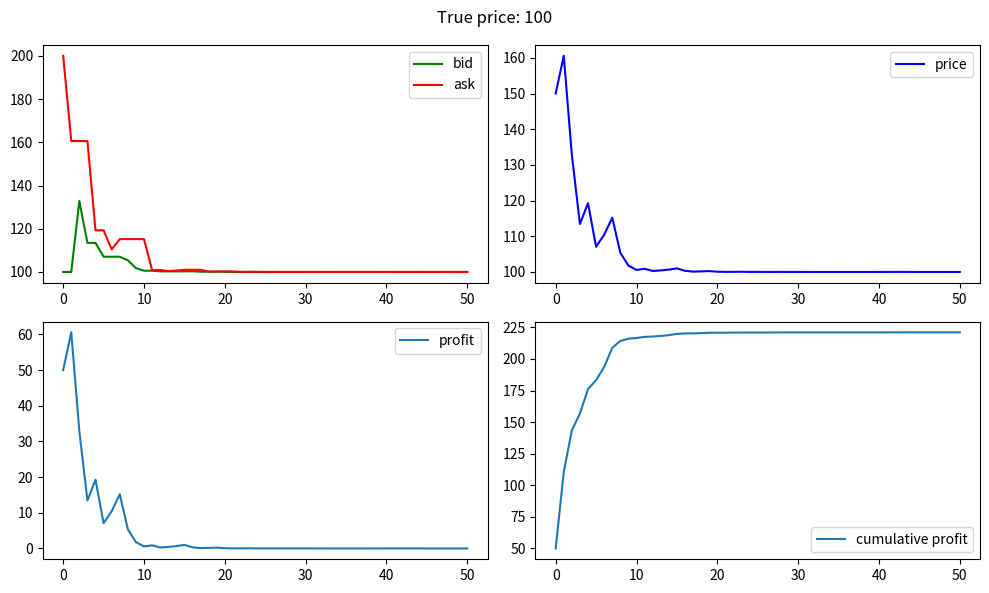

Write the Python code that produced this figure.
import numpy as np
import matplotlib.pyplot as plt


class Glosten_Milgrom():

    V_LOW = 100
    V_HIGH = 200
    MU = 0.3
    DELTA = 0.5
    GAMMA = 0.8
    T_MAX = 50

    def __init__(self):
        self.init_value = None
        self.ask = [self.V_HIGH]
        self.bid = [self.V_LOW]
        self.prices = [self.V_LOW * (1 - self.DELTA) + self.V_HIGH * self.DELTA]

        self.gm_model()

    def gm_model(self):
        # initialise real value and sequence of traders
        self.init_value = np.random.choice([self.V_LOW, self.V_HIGH], p=[self.DELTA, 1 - self.DELTA])
        traders = np.random.choice(['I', 'U'], p=[self.MU, 1 - self.MU], size=self.T_MAX)

        for trader in traders:
            # define action is a BUY or SELL order
            if trader == 'I':
                if self.init_value == self.V_HIGH:
                    action = 'B'
                else:
                    action = 'S'
            elif trader == 'U':
                action = np.random.choice(['B', 'S'], p=[self.GAMMA, 1 - self.GAMMA])

            # market makers make price
            bidask, price, self.DELTA = self.make_price(buy_action=(action=='B'))
            if bidask == 'bid':
                self.bid.append(price)
                self.ask.append(self.ask[-1])
            else:
                self.ask.append(price)
                self.bid.append(self.bid[-1])
            self.prices.append(price)

    def make_price(self, buy_action=True):
        # calculate conditional probability
        prob_buy = (1 - self.DELTA) * self.MU + (1 - self.DELTA) * (1 - self.MU) * self.GAMMA + self.DELTA * (1 - self.MU) * self.GAMMA
        prob_sell = 1 - prob_buy
        prob_low_buy = self.DELTA * (1 - self.MU) * self.GAMMA
        prob_low_sell = self.DELTA * self.MU + self.DELTA * (1 - self.MU) * (1 - self.GAMMA)
        prob_high_buy = (1 - self.DELTA) * self.MU + (1 - self.DELTA) * (1 - self.MU) * self.GAMMA
        prob_high_sell = (1 - self.DELTA) * (1 - self.MU) * (1 - self.GAMMA)

        # update market maker's belief
        if buy_action:
            price = (self.V_LOW * prob_low_buy / prob_buy) + (self.V_HIGH * prob_high_buy / prob_buy)
            return 'ask', price, (prob_low_buy / prob_buy)
        else:
            price = (self.V_LOW * prob_low_sell / prob_sell) + (self.V_HIGH * prob_high_sell / prob_sell)
            return 'bid', price, (prob_low_sell / prob_sell)

    def plot_result(self):
        fig, axes = plt.subplots(ncols=2, nrows=2, figsize=(10,6))
        axes = axes.ravel()

        axes[0].plot(self.bid, 'g', label='bid')
        axes[0].plot(self.ask, 'r', label='ask')
        axes[0].legend()

        axes[1].plot(self.prices, 'b', label='price')
        axes[1].legend()

        axes[2].plot(np.array(self.prices) - self.init_value, label='profit')
        axes[2].legend()

        axes[3].plot(np.cumsum(np.array(self.prices) - self.init_value), label='cumulative profit')
        axes[3].legend()
        fig.suptitle(f'True price: {self.init_value}')
        plt.tight_layout()
        plt.show()


if __name__ == "__main__":
    gm = Glosten_Milgrom()
    gm.plot_result()